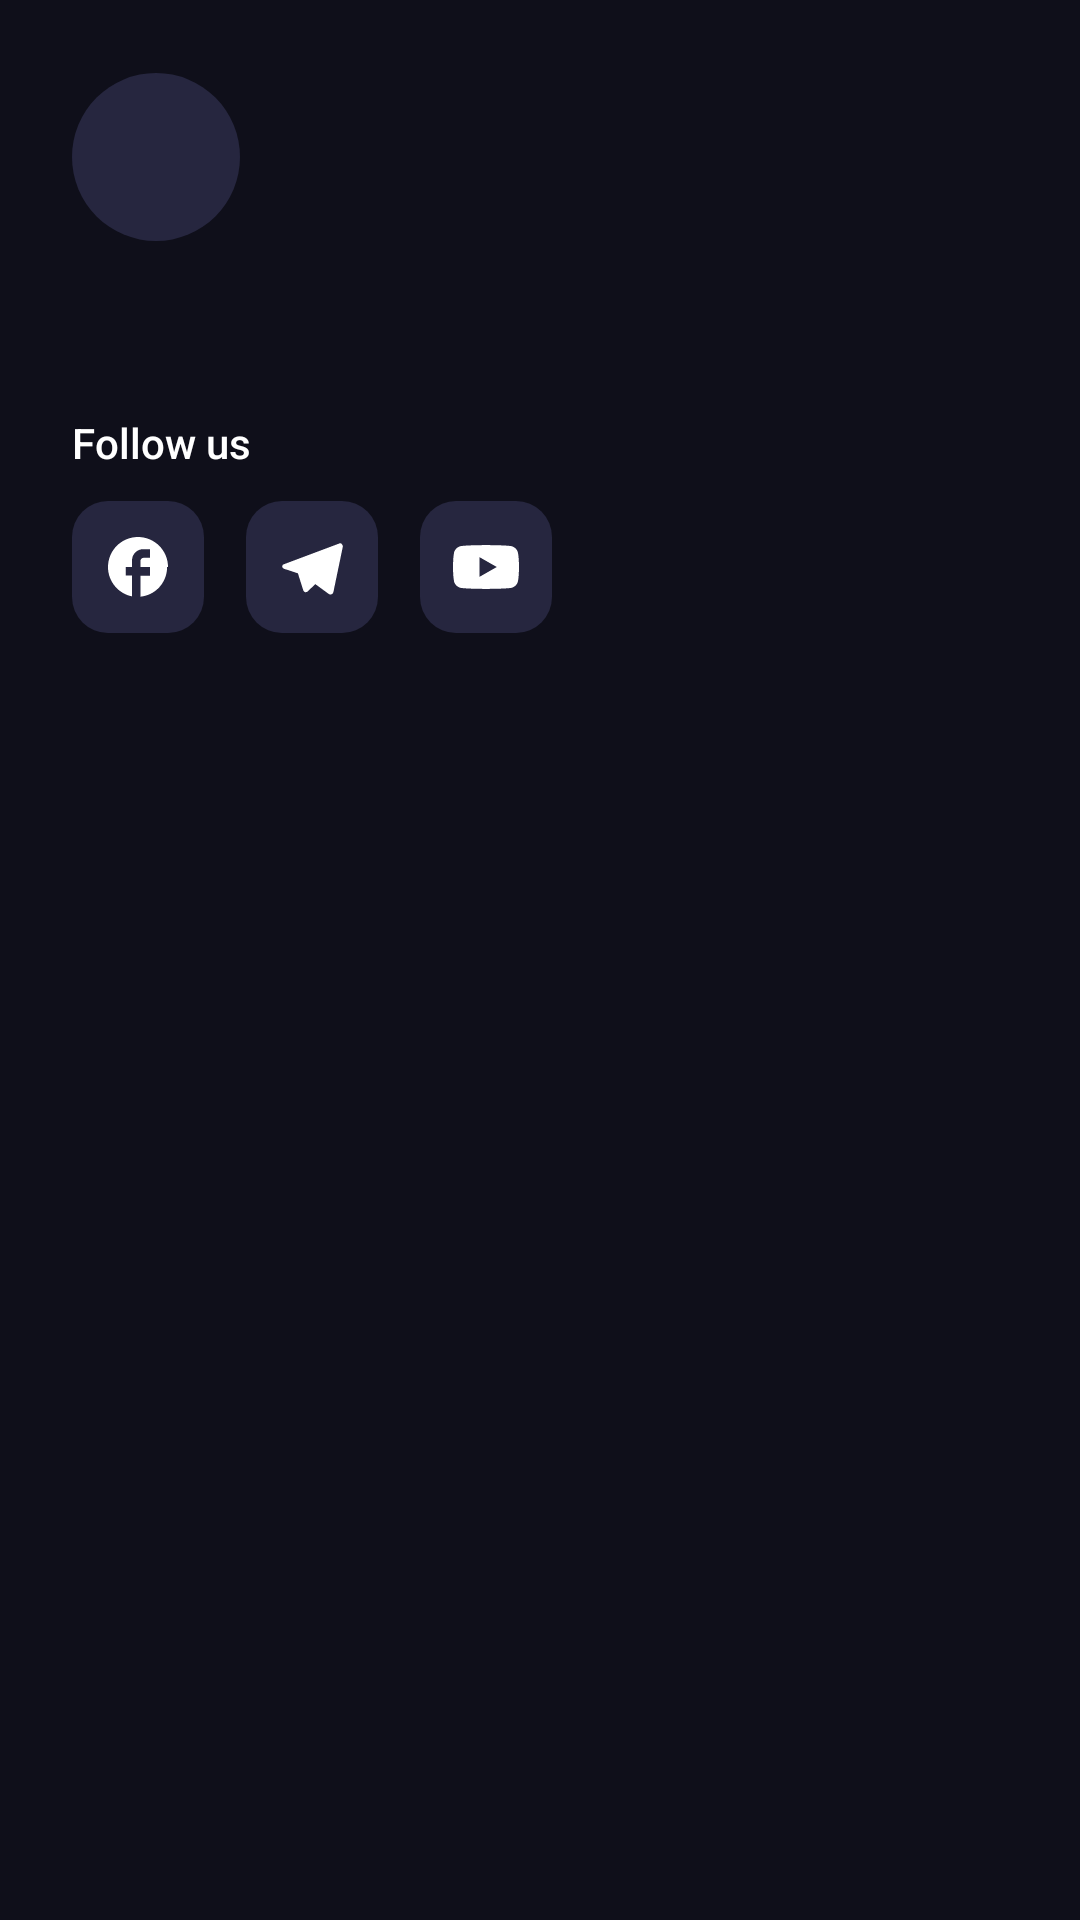

Reconstruct the res/layout file that produces this screen, plus the resources it refers to.
<!-- AndroidManifest.xml: application theme Theme.SportsLiveHQ -->
<!-- res/layout/bottomsheet_info.xml -->
<?xml version="1.0" encoding="utf-8"?>
<LinearLayout xmlns:android="http://schemas.android.com/apk/res/android"
    android:layout_width="match_parent"
    android:layout_height="wrap_content"
    android:orientation="vertical"
    android:padding="24dp">

    <LinearLayout
        android:layout_width="match_parent"
        android:layout_height="wrap_content"
        android:gravity="center_vertical"
        android:orientation="horizontal">

        <ImageView
            android:id="@+id/imgSheetLogo"
            android:layout_width="56dp"
            android:layout_height="56dp"
            android:contentDescription="@string/app_logo_desc"
            android:src="@drawable/circle_placeholder" />

        <LinearLayout
            android:layout_width="0dp"
            android:layout_height="wrap_content"
            android:layout_marginStart="14dp"
            android:layout_weight="1"
            android:orientation="vertical">

            <TextView
                android:id="@+id/tvSheetAppName"
                android:layout_width="wrap_content"
                android:layout_height="wrap_content"
                android:fontFamily="sans-serif-medium"
                android:textColor="@color/colorOnSurface"
                android:textSize="18sp"
                tools:text="SportsLive HQ"
                xmlns:tools="http://schemas.android.com/tools" />

            <TextView
                android:id="@+id/tvSheetVersion"
                android:layout_width="wrap_content"
                android:layout_height="wrap_content"
                android:textColor="@color/colorOnSurfaceMuted"
                android:textSize="12sp"
                tools:text="Version 1.0.4"
                xmlns:tools="http://schemas.android.com/tools" />

            <TextView
                android:id="@+id/tvSheetDeveloper"
                android:layout_width="wrap_content"
                android:layout_height="wrap_content"
                android:textColor="@color/colorOnSurfaceMuted"
                android:textSize="12sp"
                tools:text="Developed by johirxofficial"
                xmlns:tools="http://schemas.android.com/tools" />
        </LinearLayout>
    </LinearLayout>

    <TextView
        android:id="@+id/tvSheetAbout"
        android:layout_width="match_parent"
        android:layout_height="wrap_content"
        android:layout_marginTop="18dp"
        android:lineSpacingExtra="3dp"
        android:textColor="@color/colorOnSurface"
        android:textSize="14sp"
        tools:text="Welcome to SportsLive HQ..."
        xmlns:tools="http://schemas.android.com/tools" />

    <TextView
        android:layout_width="wrap_content"
        android:layout_height="wrap_content"
        android:layout_marginTop="20dp"
        android:fontFamily="sans-serif-medium"
        android:text="@string/follow_us"
        android:textColor="@color/colorOnSurface"
        android:textSize="14sp" />

    <LinearLayout
        android:layout_width="wrap_content"
        android:layout_height="wrap_content"
        android:layout_marginTop="10dp"
        android:orientation="horizontal">

        <ImageButton
            android:id="@+id/btnFacebook"
            android:layout_width="44dp"
            android:layout_height="44dp"
            android:layout_marginEnd="14dp"
            android:background="@drawable/bg_card_rounded"
            android:contentDescription="@string/facebook_desc"
            android:padding="10dp"
            android:src="@drawable/ic_facebook" />

        <ImageButton
            android:id="@+id/btnTelegram"
            android:layout_width="44dp"
            android:layout_height="44dp"
            android:layout_marginEnd="14dp"
            android:background="@drawable/bg_card_rounded"
            android:contentDescription="@string/telegram_desc"
            android:padding="10dp"
            android:src="@drawable/ic_telegram" />

        <ImageButton
            android:id="@+id/btnYoutube"
            android:layout_width="44dp"
            android:layout_height="44dp"
            android:background="@drawable/bg_card_rounded"
            android:contentDescription="@string/youtube_desc"
            android:padding="10dp"
            android:src="@drawable/ic_youtube" />
    </LinearLayout>

</LinearLayout>
<!-- resources referenced by this layout -->
<resources>
  <color name="colorOnSurface">#FFFFFF</color>
  <color name="colorOnSurfaceMuted">#9A9AB5</color>
  <!-- drawable bg_card_rounded (drawable) -->
  <?xml version="1.0" encoding="utf-8"?>
  <shape xmlns:android="http://schemas.android.com/apk/res/android" android:shape="rectangle">
      <solid android:color="@color/colorCapsuleUnselected" />
      <corners android:radius="12dp" />
  </shape>
  <!-- drawable circle_placeholder (drawable) -->
  <?xml version="1.0" encoding="utf-8"?>
  <shape xmlns:android="http://schemas.android.com/apk/res/android" android:shape="oval">
      <solid android:color="@color/colorCapsuleUnselected" />
  </shape>
  <!-- drawable ic_facebook (drawable) -->
  <vector xmlns:android="http://schemas.android.com/apk/res/android"
      android:width="24dp"
      android:height="24dp"
      android:viewportWidth="24"
      android:viewportHeight="24"
      android:tint="@color/colorOnSurface">
      <path
          android:fillColor="@android:color/white"
          android:pathData="M22,12c0,-5.52 -4.48,-10 -10,-10S2,6.48 2,12c0,4.84 3.44,8.87 8,9.8v-6.93H7.9V12H10V9.8c0,-2.07 1.68,-3.75 3.75,-3.75H16v2.88h-2.13c-0.57,0 -1.05,0.47 -1.05,1.05L12.8,12H16v2.88h-3.2V21.9c5,-0.5 8.9,-4.7 8.9,-9.9z" />
  </vector>
  <!-- drawable ic_telegram (drawable) -->
  <vector xmlns:android="http://schemas.android.com/apk/res/android"
      android:width="24dp"
      android:height="24dp"
      android:viewportWidth="24"
      android:viewportHeight="24"
      android:tint="@color/colorOnSurface">
      <path
          android:fillColor="@android:color/white"
          android:pathData="M21.9,4.3c-0.2,-0.2 -0.6,-0.3 -0.9,-0.1L2.6,11.1c-0.4,0.1 -0.6,0.5 -0.5,0.9c0.1,0.3 0.3,0.5 0.6,0.6l4.6,1.5l1.8,5.7c0.1,0.3 0.3,0.5 0.6,0.6c0.1,0 0.1,0 0.2,0c0.2,0 0.4,-0.1 0.6,-0.2l2.6,-2.5l4.5,3.3c0.2,0.1 0.4,0.2 0.6,0.2c0.1,0 0.2,0 0.3,-0.1c0.3,-0.1 0.5,-0.3 0.6,-0.6l3.2,-15.4C22.2,4.8 22.1,4.5 21.9,4.3z" />
  </vector>
  <!-- drawable ic_youtube (drawable) -->
  <vector xmlns:android="http://schemas.android.com/apk/res/android"
      android:width="24dp"
      android:height="24dp"
      android:viewportWidth="24"
      android:viewportHeight="24"
      android:tint="@color/colorOnSurface">
      <path
          android:fillColor="@android:color/white"
          android:pathData="M23,12c0,0 0,-3.4 -0.4,-5c-0.3,-0.9 -1,-1.6 -1.9,-1.9C19,4.7 12,4.7 12,4.7s-7,0 -8.7,0.4c-0.9,0.3 -1.6,1 -1.9,1.9C1,8.6 1,12 1,12s0,3.4 0.4,5c0.3,0.9 1,1.6 1.9,1.9c1.7,0.4 8.7,0.4 8.7,0.4s7,0 8.7,-0.4c0.9,-0.3 1.6,-1 1.9,-1.9C23,15.4 23,12 23,12zM9.8,15.3V8.7l5.8,3.3L9.8,15.3z" />
  </vector>
  <string name="app_logo_desc">App logo</string>
  <string name="facebook_desc">Facebook</string>
  <string name="follow_us">Follow us</string>
  <string name="telegram_desc">Telegram</string>
  <string name="youtube_desc">YouTube</string>
  <style name="Theme.SportsLiveHQ" parent="Theme.Material3.DayNight">
          <item name="colorPrimary">@color/colorAccent</item>
          <item name="colorSecondary">@color/colorAccentSecondary</item>
          <item name="android:colorBackground">@color/colorBackground</item>
          <item name="colorSurface">@color/colorSurface</item>
          <item name="colorOnSurface">@color/colorOnSurface</item>
          <item name="android:statusBarColor">@color/colorSurface</item>
      </style>
  <color name="colorCapsuleUnselected">#26263F</color>
  <color name="colorAccent">#7C3AED</color>
  <color name="colorAccentSecondary">#06B6D4</color>
  <color name="colorBackground">#0F0F1A</color>
  <color name="colorSurface">#1A1A2E</color>
</resources>
